Run: headless pygame with SDL's dummy video driver; simulated clock (each Clock.tick advances the game by its frame time, no real sleeping); random seed 0; keys injected as events and as key.get_pressed() state; no mouse input.
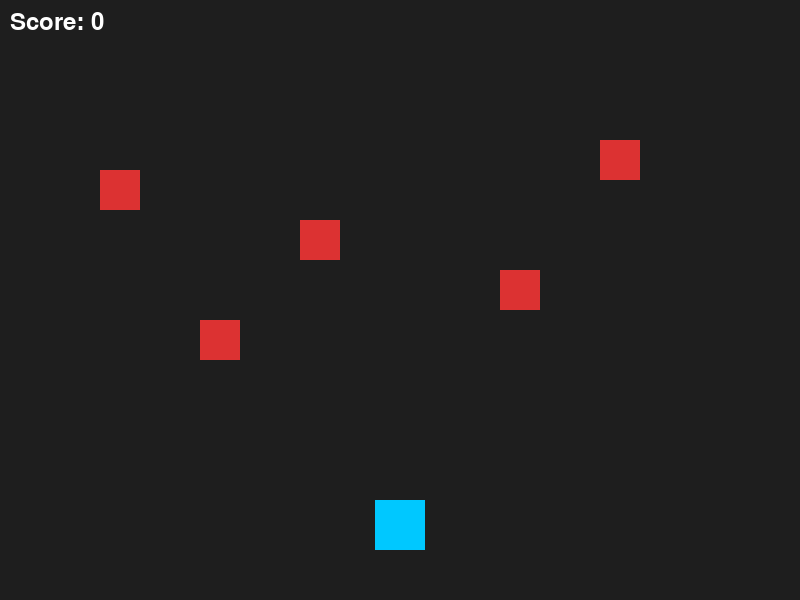
Frame 1 of 4 · flips 1–60 · no input
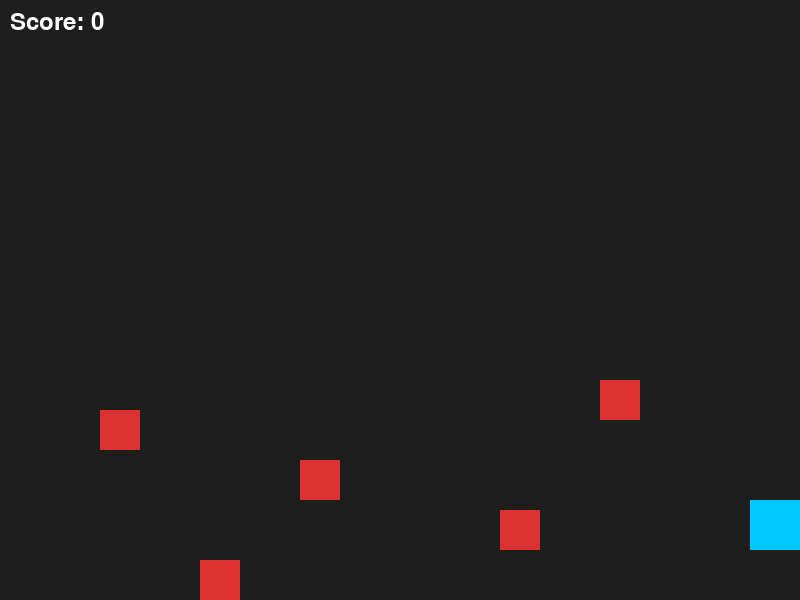
Frame 2 of 4 · flips 61–180 · tapped SPACE, RETURN · held RIGHT (→), D
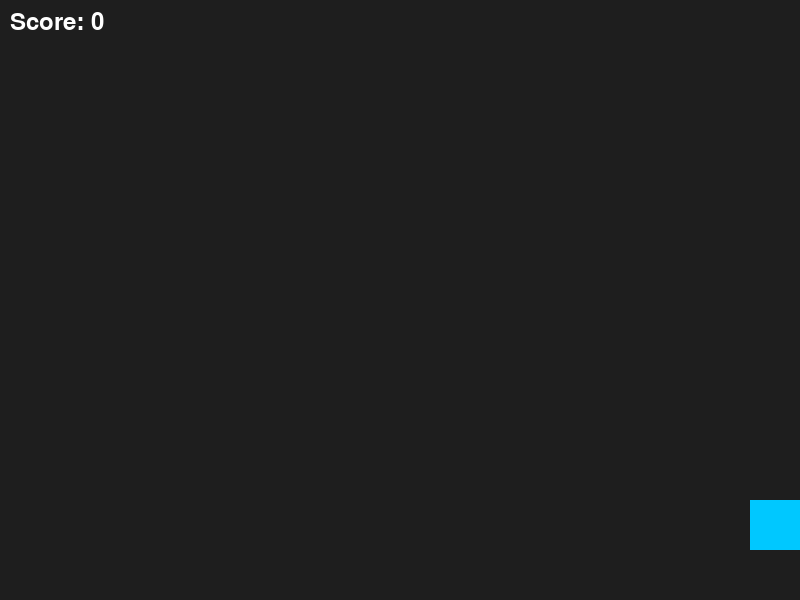
Frame 3 of 4 · flips 181–300 · held DOWN (↓), S
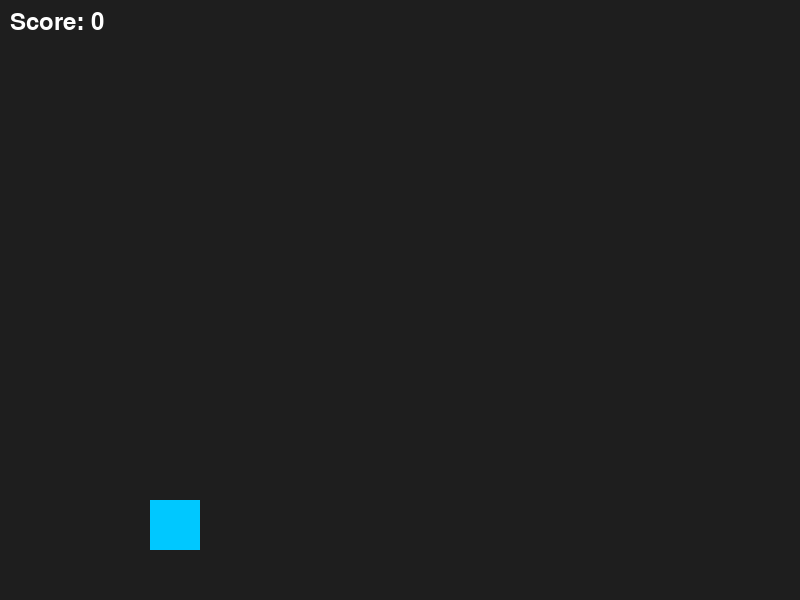
Frame 4 of 4 · flips 301–420 · held LEFT (←), A, UP (↑), W

The pygame program that drew these frames:

import pygame
import random

# ============================================================
# CONFIGURAÇÕES
# ============================================================

WIDTH = 800
HEIGHT = 600

FPS = 60

BACKGROUND_COLOR = (30, 30, 30)


# ============================================================
# PLAYER
# ============================================================

class Player:

    def __init__(self, x, y):
        self.rect = pygame.Rect(x, y, 50, 50)
        self.speed = 5

    def update(self):
        keys = pygame.key.get_pressed()

        if keys[pygame.K_LEFT]:
            self.rect.x -= self.speed

        if keys[pygame.K_RIGHT]:
            self.rect.x += self.speed

        # Limites da tela
        if self.rect.left < 0:
            self.rect.left = 0

        if self.rect.right > WIDTH:
            self.rect.right = WIDTH

    def draw(self, screen):
        pygame.draw.rect(
            screen,
            (0, 200, 255),
            self.rect
        )


# ============================================================
# ENEMY
# ============================================================

class Enemy:

    def __init__(self, x, y):
        self.rect = pygame.Rect(x, y, 40, 40)
        self.speed = 2

    def update(self):
        self.rect.y += self.speed

    def draw(self, screen):
        pygame.draw.rect(
            screen,
            (220, 50, 50),
            self.rect
        )


# ============================================================
# BULLET
# ============================================================

class Bullet:

    def __init__(self, x, y):
        self.rect = pygame.Rect(x, y, 5, 15)
        self.speed = 8

    def update(self):
        self.rect.y -= self.speed

    def draw(self, screen):
        pygame.draw.rect(
            screen,
            (255, 255, 0),
            self.rect
        )


# ============================================================
# GAME
# ============================================================

class Game:

    def __init__(self):
        pygame.init()

        self.screen = pygame.display.set_mode(
            (WIDTH, HEIGHT)
        )

        pygame.display.set_caption("Space Shooter")

        self.clock = pygame.time.Clock()

        self.running = True

        # Objetos do jogo
        self.player = Player(375, 500)

        self.enemies = [
            Enemy(100, 50),
            Enemy(300, 100),
            Enemy(600, 20),
            Enemy(500, 150),
            Enemy(200, 200)
        ]

        self.bullets = []

        # Pontuação
        self.score = 0

        # Fonte para mostrar o score
        self.font = pygame.font.Font(None, 36)

    # --------------------------------------------------------
    # EVENTOS
    # --------------------------------------------------------

    def handle_events(self):

        for event in pygame.event.get():

            if event.type == pygame.QUIT:
                self.running = False

            if event.type == pygame.KEYDOWN:

                # ESC fecha o jogo
                if event.key == pygame.K_ESCAPE:
                    self.running = False

                # Espaço dispara
                if event.key == pygame.K_SPACE:

                    bullet_x = (
                        self.player.rect.centerx - 2
                    )

                    bullet_y = self.player.rect.top

                    bullet = Bullet(
                        bullet_x,
                        bullet_y
                    )

                    self.bullets.append(bullet)

    # --------------------------------------------------------
    # ATUALIZAÇÃO
    # --------------------------------------------------------

    def update(self):

        # Atualiza jogador
        self.player.update()

        # Atualiza inimigos
        for enemy in self.enemies:
            enemy.update()

        # Atualiza tiros
        for bullet in self.bullets:
            bullet.update()

        # Remove tiros que saíram da tela
        self.bullets = [
            bullet
            for bullet in self.bullets
            if bullet.rect.bottom > 0
        ]

        # Verifica colisões
        self.check_collisions()

        # Remove inimigos que saíram da tela
        self.enemies = [
            enemy
            for enemy in self.enemies
            if enemy.rect.top < HEIGHT
        ]

    # --------------------------------------------------------
    # COLISÕES
    # --------------------------------------------------------

    def check_collisions(self):

        # Percorremos uma cópia da lista
        # porque podemos remover objetos durante o loop.
        for bullet in self.bullets[:]:

            for enemy in self.enemies[:]:

                if bullet.rect.colliderect(enemy.rect):

                    print("ACERTOU!")

                    # Remove o tiro
                    if bullet in self.bullets:
                        self.bullets.remove(bullet)

                    # Remove o inimigo
                    if enemy in self.enemies:
                        self.enemies.remove(enemy)

                    # Aumenta a pontuação
                    self.score += 1

                    # Um tiro só pode acertar
                    # um inimigo
                    break

    # --------------------------------------------------------
    # DESENHO
    # --------------------------------------------------------

    def draw(self):

        # Fundo
        self.screen.fill(BACKGROUND_COLOR)

        # Jogador
        self.player.draw(self.screen)

        # Inimigos
        for enemy in self.enemies:
            enemy.draw(self.screen)

        # Tiros
        for bullet in self.bullets:
            bullet.draw(self.screen)

        # Score
        score_text = self.font.render(
            f"Score: {self.score}",
            True,
            (255, 255, 255)
        )

        self.screen.blit(
            score_text,
            (10, 10)
        )

        # Atualiza a tela
        pygame.display.flip()

    # --------------------------------------------------------
    # LOOP PRINCIPAL
    # --------------------------------------------------------

    def run(self):

        while self.running:

            # 1. Eventos
            self.handle_events()

            # 2. Atualização
            self.update()

            # 3. Desenho
            self.draw()

            # Controla FPS
            self.clock.tick(FPS)

        pygame.quit()


# ============================================================
# INÍCIO DO PROGRAMA
# ============================================================

if __name__ == "__main__":

    game = Game()

    game.run()
